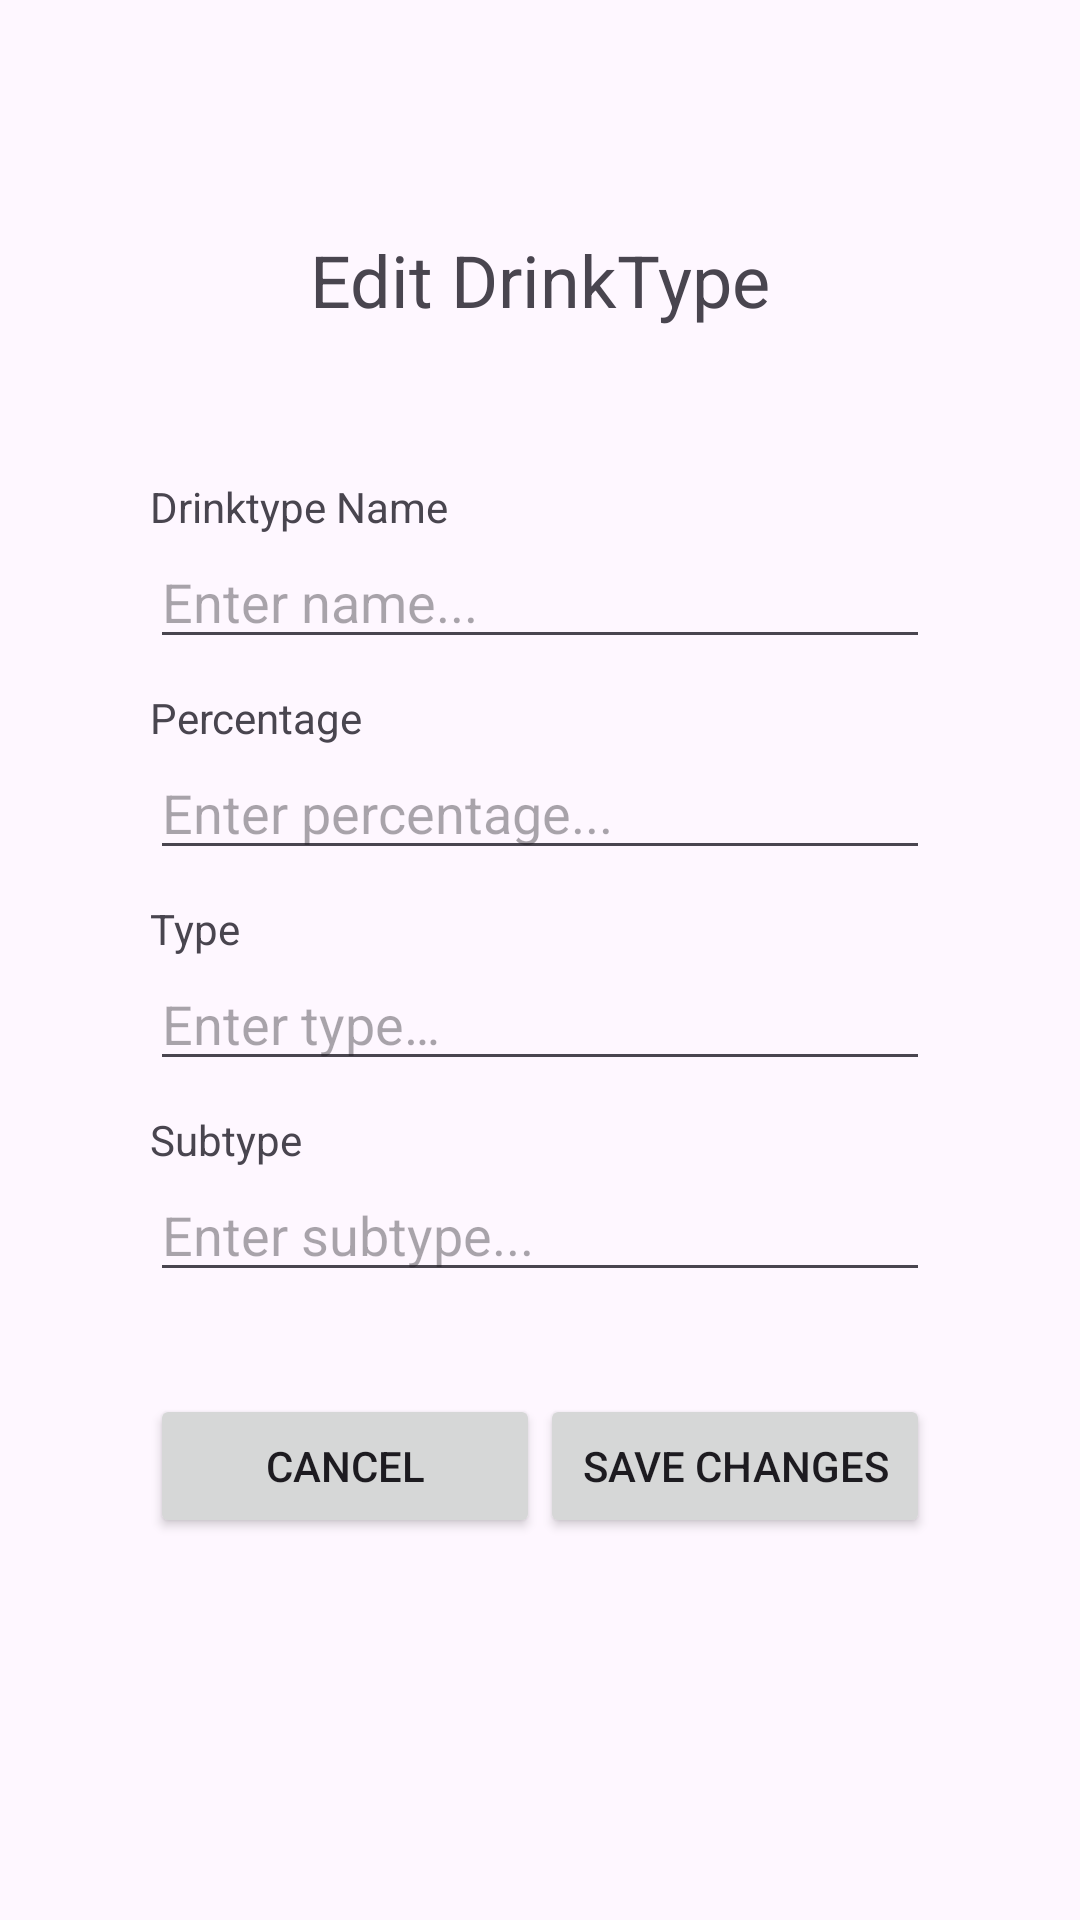

Write the Android layout XML for this screen, with the resource values it uses.
<!-- AndroidManifest.xml: activity theme Theme.Hugb2_Team2 -->
<!-- res/layout/activity_edit_drink_type.xml -->
<?xml version="1.0" encoding="utf-8"?>
<androidx.constraintlayout.widget.ConstraintLayout xmlns:android="http://schemas.android.com/apk/res/android"
    xmlns:app="http://schemas.android.com/apk/res-auto"
    xmlns:tools="http://schemas.android.com/tools"
    android:layout_width="match_parent"
    android:layout_height="match_parent"
    tools:context=".ui.activities.drinktype.EditDrinkTypeActivity">

    <LinearLayout
        android:layout_width="match_parent"
        android:layout_height="match_parent"
        android:gravity="center"
        android:orientation="vertical">

        <TextView
            android:layout_width="wrap_content"
            android:layout_height="wrap_content"
            android:text="@string/title_activity_edit_drink_type"
            android:textSize="24sp" />

        <LinearLayout
            android:layout_width="match_parent"
            android:layout_height="wrap_content"
            android:layout_marginStart="50dp"
            android:layout_marginTop="50dp"
            android:layout_marginEnd="50dp"
            android:layout_marginBottom="50dp"
            android:orientation="vertical">



            <TextView
                android:id="@+id/edit_drinktype_name_tv"
                android:layout_width="wrap_content"
                android:layout_height="wrap_content"
                android:text="@string/drinktype_name" />


            <EditText
                android:id="@+id/edit_drinktype_name_input"
                android:layout_width="match_parent"
                android:layout_height="wrap_content"
                android:layout_marginStart="0dp"
                android:layout_marginEnd="0dp"
                android:layout_marginBottom="10dp"
                android:autofillHints="name"
                android:ems="10"
                android:hint="@string/hint_drinktypename"
                android:inputType="textCapWords" />

            <TextView
                android:id="@+id/drinktypePercentageTextView"
                android:layout_width="match_parent"
                android:layout_height="wrap_content"
                android:text="@string/Percentage" />

            <EditText
                android:id="@+id/edit_drinktype_percentage_input"
                android:layout_width="match_parent"
                android:layout_height="wrap_content"
                android:layout_marginStart="0dp"
                android:layout_marginEnd="0dp"
                android:layout_marginBottom="10dp"
                android:autofillHints="name"
                android:ems="10"
                android:hint="@string/hint_drinktype_percentage"
                android:inputType="numberDecimal" />

            <TextView
                android:id="@+id/drinktypeTypeTextView"
                android:layout_width="match_parent"
                android:layout_height="wrap_content"
                android:text="@string/type" />

            <EditText
                android:id="@+id/edit_drinktype_type_input"
                android:layout_width="match_parent"
                android:layout_height="wrap_content"
                android:layout_marginStart="0dp"
                android:layout_marginEnd="0dp"
                android:layout_marginBottom="10dp"
                android:autofillHints="name"
                android:ems="10"
                android:hint="@string/hint_type"
                android:inputType="textCapWords" />

            <TextView
                android:id="@+id/drinktypeSubtypeTextView"
                android:layout_width="match_parent"
                android:layout_height="wrap_content"
                android:text="@string/subtype" />

            <EditText
                android:id="@+id/edit_drinktype_subtype_input"
                android:layout_width="match_parent"
                android:layout_height="wrap_content"
                android:layout_marginStart="0dp"
                android:layout_marginEnd="0dp"
                android:layout_marginBottom="10dp"
                android:autofillHints="name"
                android:ems="10"
                android:hint="@string/hint_subtype"
                android:inputType="textCapWords" />


            <LinearLayout
                android:layout_width="match_parent"
                android:layout_height="wrap_content"
                android:layout_marginTop="24dp"
                android:gravity="center"
                android:orientation="horizontal">

                <Button
                    android:id="@+id/button_cancel_drinktype"
                    android:layout_width="0dp"
                    android:layout_height="wrap_content"
                    android:layout_weight="1"
                    android:text="@string/cancel" />

                <Button
                    android:id="@+id/button_edit_drinktype"
                    android:layout_width="0dp"
                    android:layout_height="wrap_content"
                    android:layout_weight="1"
                    android:text="Save changes" />
            </LinearLayout>
        </LinearLayout>

    </LinearLayout>
</androidx.constraintlayout.widget.ConstraintLayout>
<!-- resources referenced by this layout -->
<resources>
  <string name="Percentage">Percentage</string>
  <string name="cancel">Cancel</string>
  <string name="drinktype_name">Drinktype Name</string>
  <string name="hint_drinktype_percentage">Enter percentage...</string>
  <string name="hint_drinktypename">Enter name...</string>
  <string name="hint_subtype">Enter subtype...</string>
  <string name="hint_type">Enter type…</string>
  <string name="subtype">Subtype</string>
  <string name="title_activity_edit_drink_type">Edit DrinkType</string>
  <string name="type">Type</string>
  <style name="Theme.Hugb2_Team2" parent="Theme.MaterialComponents.DayNight.DarkActionBar">
          
          <item name="colorPrimary">@color/wine_red</item>
          <item name="colorPrimaryVariant">@color/wine_red_light</item>
          <item name="colorOnPrimary">@color/white</item>
          
          <item name="colorSecondary">@color/teal_200</item>
          <item name="colorSecondaryVariant">@color/teal_700</item>
          <item name="colorOnSecondary">@color/black</item>
          
          <item name="android:statusBarColor">?attr/colorPrimaryVariant</item>
          
      </style>
  <color name="wine_red">#FF4E0000</color>
  <color name="wine_red_light">#630000</color>
  <color name="white">#FFFFFFFF</color>
  <color name="teal_200">#FF03DAC5</color>
  <color name="teal_700">#FF018786</color>
  <color name="black">#FF000000</color>
</resources>
